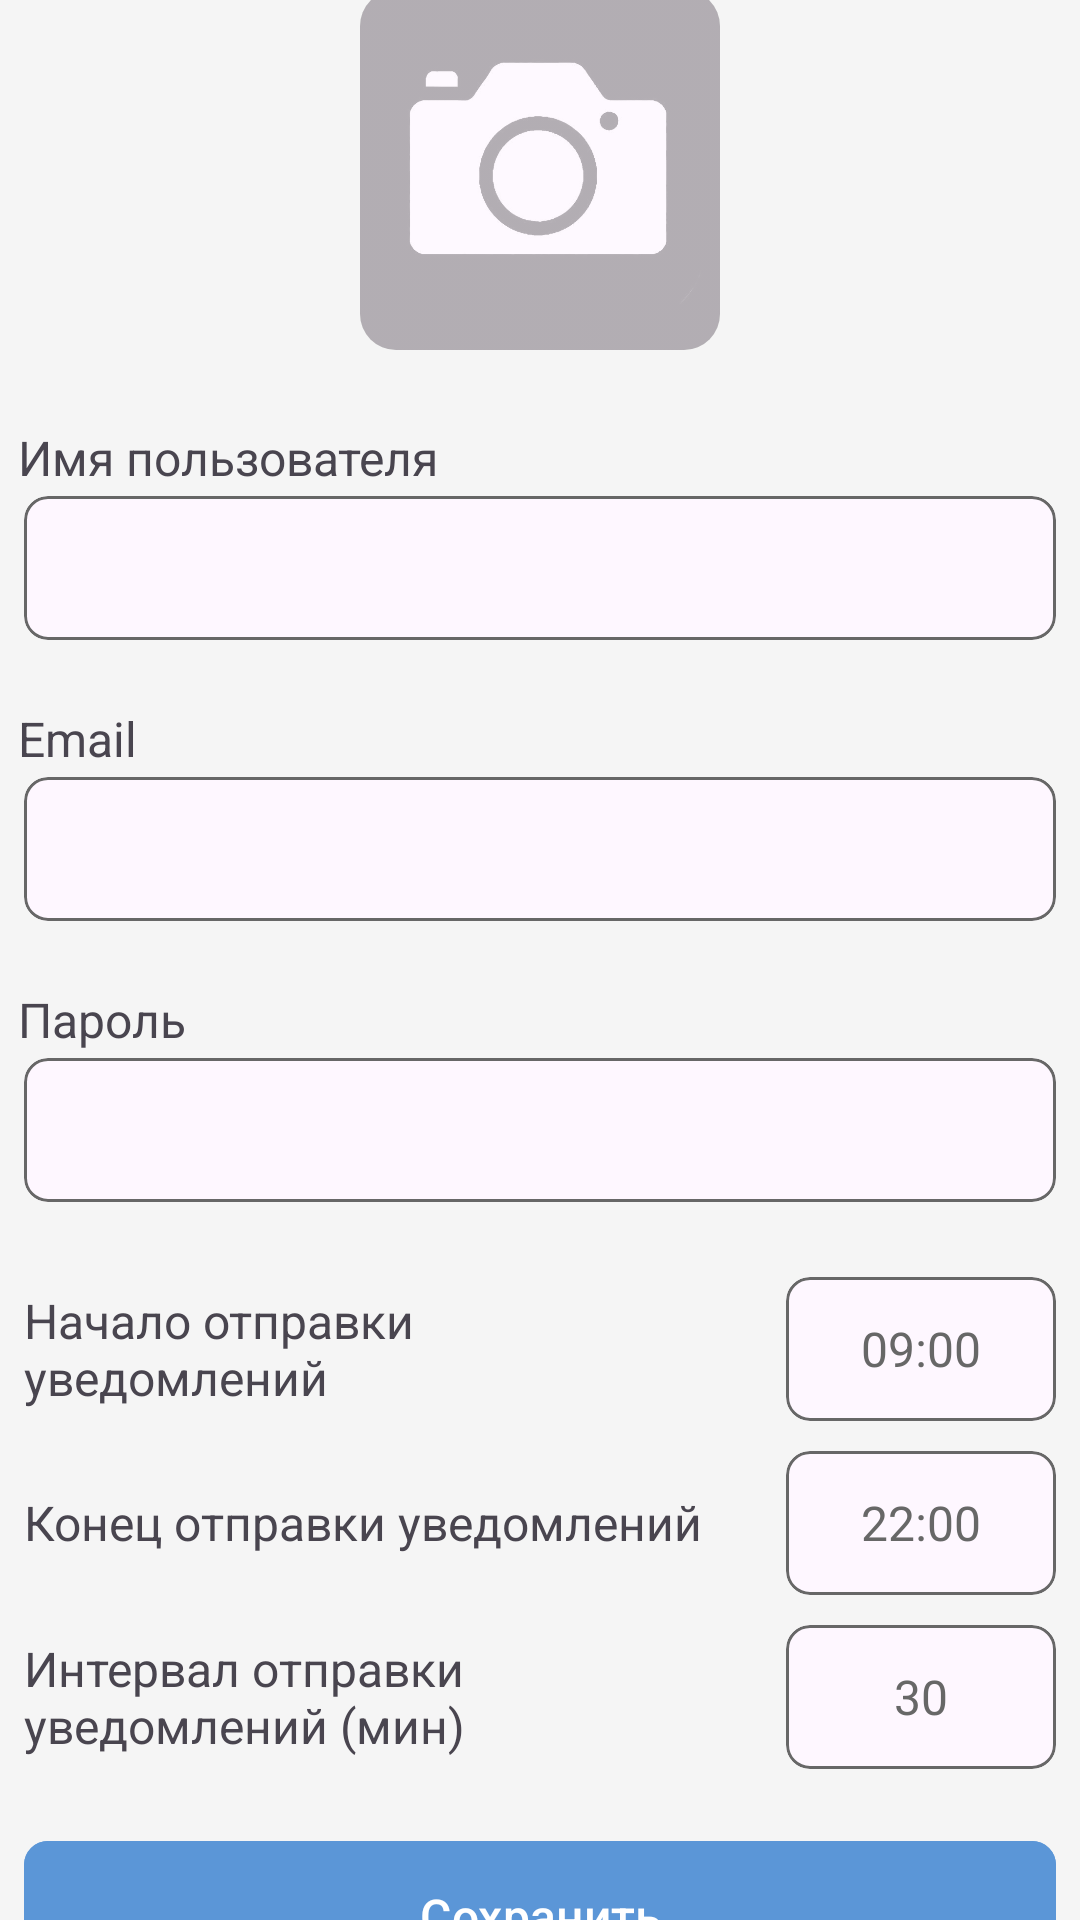

Android layout source for this screen:
<!-- AndroidManifest.xml: application theme Theme.ChronoSnap -->
<!-- res/layout/fragment_edit_info.xml -->
<?xml version="1.0" encoding="utf-8"?>
<LinearLayout xmlns:android="http://schemas.android.com/apk/res/android"
    xmlns:tools="http://schemas.android.com/tools"
    android:layout_width="match_parent"
    android:layout_height="match_parent"
    xmlns:app="http://schemas.android.com/apk/res-auto"
    tools:context=".ui.view.fragments.EditInfoFragment"
    android:gravity="center"
    android:orientation="vertical">

    <LinearLayout
        android:layout_width="344dp"
        android:layout_height="wrap_content">
        <ImageView
            android:id="@+id/back"
            android:layout_width="wrap_content"
            android:layout_height="wrap_content"
            android:src="@drawable/arrow_back"/>
    </LinearLayout>

    <com.google.android.material.card.MaterialCardView
        android:layout_width="120dp"
        android:layout_height="120dp"
        android:layout_marginBottom="25dp"
        app:strokeWidth="0dp">
        <FrameLayout
            android:layout_width="wrap_content"
            android:layout_height="wrap_content">
            <ImageView
                android:layout_width="match_parent"
                android:layout_height="match_parent"
                android:src="@drawable/default_avatar"
                android:scaleType="centerCrop"/>
            <ImageButton
                android:layout_width="match_parent"
                android:layout_height="match_parent"
                android:padding="0dp"
                android:src="@drawable/camera"
                android:scaleType="centerCrop"
                android:backgroundTint="@android:color/transparent"
                android:alpha="0.3"/>
        </FrameLayout>
    </com.google.android.material.card.MaterialCardView>

    <LinearLayout
        android:layout_width="wrap_content"
        android:layout_height="wrap_content"
        android:orientation="vertical">

        <TextView
            android:layout_width="wrap_content"
            android:layout_height="wrap_content"
            android:text="@string/username_hint"
            android:textSize="16sp"/>
        <com.google.android.material.card.MaterialCardView
            android:layout_height="wrap_content"
            android:layout_width="344dp"
            app:cardCornerRadius="8dp"
            app:strokeColor="@color/dark_gray"
            app:strokeWidth="1dp"
            android:layout_marginTop="2dp"
            android:layout_marginLeft="2dp"
            android:layout_marginRight="2dp"
            android:layout_marginBottom="22dp">

            <EditText
                android:id="@+id/username_et"
                android:layout_width="match_parent"
                android:layout_height="48dp"
                android:textColorHint="@color/dark_gray"
                android:textSize="14sp"
                android:layout_marginLeft="10dp"
                android:layout_marginRight="10dp"
                android:background="@android:color/transparent"/>

        </com.google.android.material.card.MaterialCardView>
    </LinearLayout>

    <LinearLayout
        android:layout_width="wrap_content"
        android:layout_height="wrap_content"
        android:orientation="vertical">

        <TextView
            android:layout_width="wrap_content"
            android:layout_height="wrap_content"
            android:text="Email"
            android:textSize="16sp"/>
    <com.google.android.material.card.MaterialCardView
        android:layout_height="wrap_content"
        android:layout_width="344dp"
        app:cardCornerRadius="8dp"
        app:strokeColor="@color/dark_gray"
        app:strokeWidth="1dp"
        android:layout_marginTop="2dp"
        android:layout_marginLeft="2dp"
        android:layout_marginRight="2dp"
        android:layout_marginBottom="22dp">

        <EditText
            android:id="@+id/email_et"
            android:layout_width="match_parent"
            android:layout_height="48dp"
            android:textColorHint="@color/dark_gray"
            android:textSize="14sp"
            android:layout_marginLeft="10dp"
            android:layout_marginRight="10dp"
            android:background="@android:color/transparent"/>

    </com.google.android.material.card.MaterialCardView>
    </LinearLayout>

    <LinearLayout
        android:layout_width="wrap_content"
        android:layout_height="wrap_content"
        android:orientation="vertical">
        <TextView
            android:layout_width="wrap_content"
            android:layout_height="wrap_content"
            android:text="@string/password"
            android:textSize="16sp"/>
    <com.google.android.material.card.MaterialCardView
        android:layout_height="wrap_content"
        android:layout_width="344dp"
        app:cardCornerRadius="8dp"
        app:strokeColor="@color/dark_gray"
        app:strokeWidth="1dp"
        android:layout_marginTop="2dp"
        android:layout_marginLeft="2dp"
        android:layout_marginRight="2dp"
        android:layout_marginBottom="20dp"
        android:padding="2dp">

        <EditText
            android:id="@+id/password_et"
            android:layout_width="match_parent"
            android:layout_height="48dp"
            android:textColorHint="@color/dark_gray"
            android:textSize="14sp"
            android:layout_marginLeft="10dp"
            android:layout_marginRight="10dp"
            android:background="@android:color/transparent"/>
    </com.google.android.material.card.MaterialCardView>
    </LinearLayout>

    <LinearLayout
        android:layout_width="344dp"
        android:layout_height="48dp"
        android:gravity="center"
        android:layout_marginTop="5dp"
        android:layout_marginBottom="10dp">
        <TextView
            android:layout_width="0dp"
            android:layout_weight="1"
            android:layout_height="wrap_content"
            android:text="@string/start_time"
            android:layout_marginRight="20dp"
            android:textSize="16sp"/>
        <com.google.android.material.card.MaterialCardView
            android:layout_height="48dp"
            android:layout_width="90dp"
            app:cardCornerRadius="8dp"
            app:strokeColor="@color/dark_gray"
            app:strokeWidth="1dp"
            android:padding="2dp">
            <EditText
                android:id="@+id/staart_time_et"
                android:layout_width="wrap_content"
                android:layout_height="wrap_content"
                android:hint="09:00"
                android:textColorHint="@color/dark_gray"
                android:textSize="16sp"
                android:inputType="time"
                android:layout_marginLeft="10dp"
                android:layout_marginRight="10dp"
                android:layout_gravity="center"
                android:background="@android:color/transparent"/>
        </com.google.android.material.card.MaterialCardView>
    </LinearLayout>

    <LinearLayout
        android:layout_width="344dp"
        android:layout_height="48dp"
        android:gravity="center"
        android:layout_marginBottom="10dp">
        <TextView
            android:layout_width="0dp"
            android:layout_weight="1"
            android:layout_height="wrap_content"
            android:text="@string/end_time"
            android:layout_marginRight="20dp"
            android:textSize="16sp"/>
        <com.google.android.material.card.MaterialCardView
            android:layout_height="48dp"
            android:layout_width="90dp"
            app:cardCornerRadius="8dp"
            app:strokeColor="@color/dark_gray"
            app:strokeWidth="1dp"
            android:padding="2dp">
            <EditText
                android:id="@+id/finish_time_et"
                android:layout_width="wrap_content"
                android:layout_height="wrap_content"
                android:hint="22:00"
                android:textColorHint="@color/dark_gray"
                android:textSize="16sp"
                android:inputType="time"
                android:layout_marginLeft="10dp"
                android:layout_marginRight="10dp"
                android:layout_gravity="center"
                android:background="@android:color/transparent"/>
        </com.google.android.material.card.MaterialCardView>
    </LinearLayout>

    <LinearLayout
        android:layout_width="344dp"
        android:layout_height="48dp"
        android:gravity="center"
        android:layout_marginBottom="20dp">
        <TextView
            android:layout_width="0dp"
            android:layout_weight="1"
            android:layout_height="wrap_content"
            android:text="@string/interval"
            android:layout_marginRight="20dp"
            android:textSize="16sp"/>
        <com.google.android.material.card.MaterialCardView
            android:layout_height="48dp"
            android:layout_width="90dp"
            app:cardCornerRadius="8dp"
            app:strokeColor="@color/dark_gray"
            app:strokeWidth="1dp"
            android:padding="2dp">
            <EditText
                android:id="@+id/interval_et"
                android:layout_width="wrap_content"
                android:layout_height="wrap_content"
                android:hint="30"
                android:textColorHint="@color/dark_gray"
                android:textSize="16sp"
                android:inputType="time"
                android:layout_marginLeft="10dp"
                android:layout_marginRight="10dp"
                android:layout_gravity="center"
                android:background="@android:color/transparent"/>
        </com.google.android.material.card.MaterialCardView>
    </LinearLayout>

    <com.google.android.material.button.MaterialButton
        android:id="@+id/save_btn"
        android:layout_height="58dp"
        android:layout_width="344dp"
        app:cornerRadius="8dp"
        android:layout_margin="0dp"
        android:layout_marginLeft="2dp"
        android:layout_marginRight="2dp"
        android:backgroundTint="@color/blue"
        android:textColor="@color/white"
        android:text="@string/save"
        android:textSize="16sp"/>

</LinearLayout>
<!-- resources referenced by this layout -->
<resources>
  <color name="blue">#5B96D7</color>
  
      //Вспомогательные цвета
  <color name="dark_gray">#676767</color>
  <color name="white">#FFFFFFFF</color>
  <!-- drawable arrow_back (drawable) -->
  <vector xmlns:android="http://schemas.android.com/apk/res/android" android:autoMirrored="true" android:height="24dp" android:tint="@color/dark_gray" android:viewportHeight="24" android:viewportWidth="24" android:width="24dp">
        
      <path android:fillColor="@android:color/white" android:pathData="M11.67,3.87L9.9,2.1 0,12l9.9,9.9 1.77,-1.77L3.54,12z"/>
      
  </vector>
  <!-- drawable camera: jpg bitmap (drawable, 14756 bytes) -->
  <string name="end_time">Конец отправки уведомлений</string>
  <string name="interval">Интервал отправки уведомлений (мин)</string>
  <string name="password">Пароль</string>
  <string name="save">Сохранить</string>
  <string name="start_time">Начало отправки уведомлений</string>
  <string name="username_hint">Имя пользователя</string>
  <style name="Theme.ChronoSnap" parent="Base.Theme.ChronoSnap">
  
      </style>
  <style name="Base.Theme.ChronoSnap" parent="Theme.Material3.DayNight.NoActionBar">
          
          <item name="colorPrimary">@color/blue</item>
          <item name="colorOnPrimary">@color/white</item>
          <item name="android:windowBackground">@color/the_lightest_gray</item>
          <item name="cardBackgroundColor">@color/white</item>
          <item name="colorControlActivated">@color/blue</item>
      </style>
  <color name="the_lightest_gray">#F5F5F5</color>
</resources>
